3-way image classification set "mantarlar" from GitHub (akatakan/Edible-Mushroom-Classifier); label vocabulary: yenebilen, yenilebilen, zehirli.

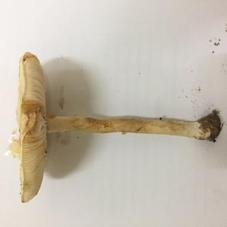
Label: zehirli

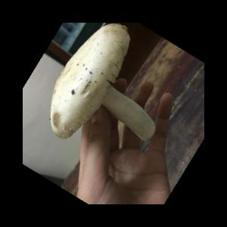
Label: yenilebilen

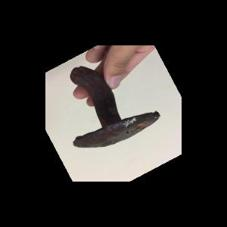
Label: yenebilen

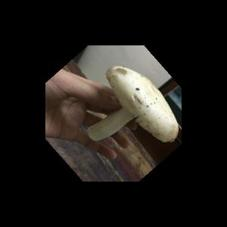
Label: yenebilen

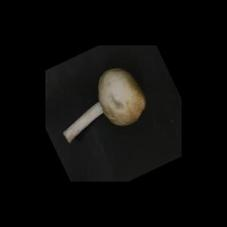
Label: yenebilen

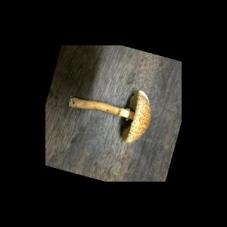
Label: zehirli
